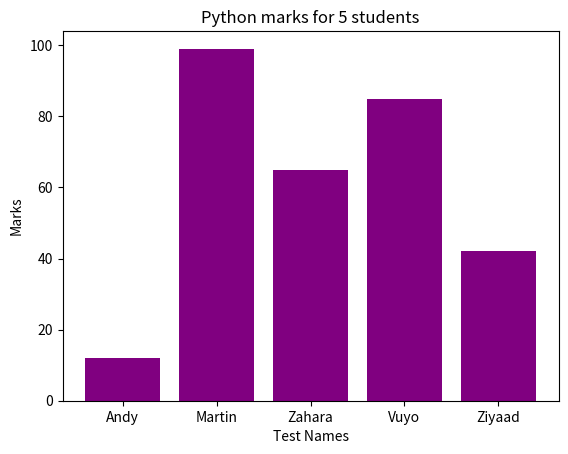

Python code for this plot:
import matplotlib.pyplot as plt


test_scores = [12,99,65,85,42]

test_names = ['Andy', 'Martin', 'Zahara', 'Vuyo', 'Ziyaad']

# labels on the x-axis
x_pos = [i for i, _ in enumerate(test_names)]

# labeling and visuals
plt.bar(x_pos, test_scores, color='purple')

plt.xlabel("Test Names")

plt.ylabel("Marks")

plt.title("Python marks for 5 students")

plt.xticks(x_pos, test_names)

plt.show()
